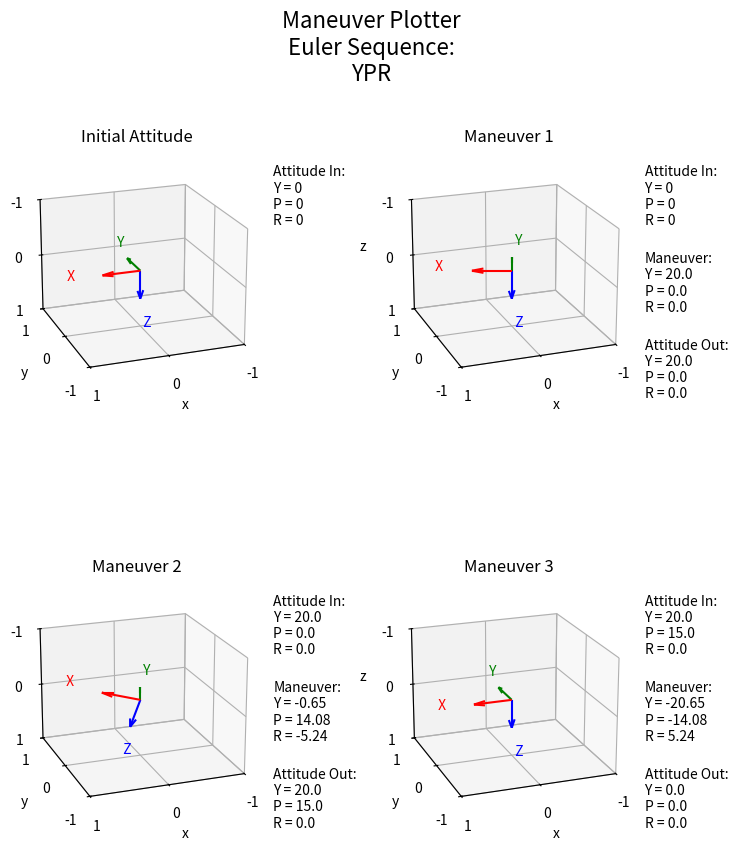

Write the Python code that produced this figure.
import numpy as np
import matplotlib.pyplot as plt
from scipy.spatial.transform import Rotation as R


def compute_single_rotation(initial_attitude, euler_angles, euler_angle_type='commanded_attitude', euler_sequence='ZYX',
                            degrees=True):
    initial_attitude = R.from_euler(seq=euler_sequence, angles=initial_attitude, degrees=degrees)
    if euler_angle_type == 'commanded_attitude':
        final_attitude = R.from_euler(seq=euler_sequence, angles=euler_angles, degrees=degrees)
        rotation = final_attitude * initial_attitude.inv()
        return rotation, final_attitude
    elif euler_angle_type == 'commanded_maneuver':
        rotation = R.from_euler(seq=euler_sequence, angles=euler_angles, degrees=degrees)
        final_attitude = rotation * initial_attitude
        return rotation, final_attitude
    else:
        raise ValueError('angle_type must be commanded_attitude or commanded_maneuver')


def combine_rotations(initial_attitude, angle_dictionary, euler_angle_type='commanded_attitude', euler_sequence='ZYX',
                      degrees=True):
    maneuver_dictionary = dict()
    attitude_dictionary = {0: initial_attitude}
    resulting_attitude = initial_attitude
    for attitude_index, angles in angle_dictionary.items():
        if attitude_index == 1:
            rotation, resulting_attitude = compute_single_rotation(initial_attitude=attitude_dictionary[0],
                                                                   euler_angles=angles,
                                                                   euler_angle_type=euler_angle_type,
                                                                   euler_sequence=euler_sequence, degrees=degrees)
        else:
            rotation, resulting_attitude = compute_single_rotation(
                initial_attitude=resulting_attitude.as_euler(seq=euler_sequence, degrees=degrees),
                euler_angles=angles, euler_angle_type=euler_angle_type,
                euler_sequence=euler_sequence, degrees=degrees)

        maneuver_dictionary[attitude_index] = rotation.as_euler(seq=euler_sequence, degrees=degrees)
        attitude_dictionary[attitude_index] = resulting_attitude.as_euler(seq=euler_sequence, degrees=degrees)

    return maneuver_dictionary, attitude_dictionary


def print_maneuvers(initial_attitude, maneuver_dictionary, attitude_dictionary):
    dictionary_difference = len(attitude_dictionary) - len(maneuver_dictionary)
    if dictionary_difference > 1:
        raise ValueError(f'{dictionary_difference} attitudes without corresponding maneuvers')
    elif dictionary_difference < 1:
        raise ValueError(f'{dictionary_difference} maneuvers without corresponding attitudes')
    num_maneuvers = len(maneuver_dictionary)
    attitude_dictionary[0] = initial_attitude
    for maneuver_index in range(1, num_maneuvers + 1):
        print(f'=====================================')
        print(f'Starting Attitude: {attitude_dictionary[maneuver_index - 1]}')
        print(f'Maneuver Required: {maneuver_dictionary[maneuver_index]}')
        print(f'Ending Attitude:   {attitude_dictionary[maneuver_index]}')


def euler_sequence_decoder(xyz_in):
    sequence_code = {'X': 'R', 'Y': 'P', 'Z': 'Y'}
    disp_sequence = ''.join(sequence_code[letter] for letter in xyz_in)
    return disp_sequence


def plot_setup(axis, reference_frame, reference_frame_label, euler_sequence='ZYX', origin=np.array([0, 0, 0]),
               maneuver_angles=None, attitude_in=None, attitude_out=None):
    x_color = 'r'
    y_color = 'g'
    z_color = 'b'

    # Convert XYZ sequence to RPY equivalent
    disp_sequence = euler_sequence_decoder(euler_sequence)

    # Plot each axis as a separate quiver
    axis.quiver(origin[0], origin[1], origin[2],
                reference_frame[0, 0], reference_frame[1, 0], reference_frame[2, 0],
                color=x_color, length=0.5)
    axis.text(origin[0] + reference_frame[0, 0], origin[1] + reference_frame[1, 0], origin[2] + reference_frame[2, 0],
              ' X', color=x_color)

    axis.quiver(origin[0], origin[1], origin[2],
                reference_frame[0, 1], reference_frame[1, 1], reference_frame[2, 1],
                color=y_color, length=0.5)
    axis.text(origin[0] + reference_frame[0, 1], origin[1] + reference_frame[1, 1], origin[2] + reference_frame[2, 1],
              ' Y', color=y_color)

    axis.quiver(origin[0], origin[1], origin[2],
                reference_frame[0, 2], reference_frame[1, 2], reference_frame[2, 2],
                color=z_color, length=0.5)
    axis.text(origin[0] + reference_frame[0, 2], origin[1] + reference_frame[1, 2], origin[2] + reference_frame[2, 2],
              ' Z', color=z_color)

    axis.set_xlabel('x')
    axis.set_ylabel('y')
    axis.set_zlabel('z')
    axis.set_title(reference_frame_label)
    axis.set_xlim(-1, 1)
    axis.set_ylim(-1, 1)
    axis.set_zlim(-1, 1)
    axis.xaxis.set_ticks(np.arange(-1, 1.5, 1))
    axis.yaxis.set_ticks(np.arange(-1, 1.5, 1))
    axis.zaxis.set_ticks(np.arange(-1, 1.5, 1))
    axis.view_init(azim=110, elev=200)

    # Standardize text display vertically with bounds
    y_positions = [0.7, 0.35, 0.0]  # Fixed y-positions within the plot bounds
    text_lines = []

    if attitude_in is not None:
        attitude_in = np.round(attitude_in, 2)
        text_lines.append(
            f'Attitude In:\n{disp_sequence[0]} = {attitude_in[0]}\n{disp_sequence[1]} = {attitude_in[1]}\n{disp_sequence[2]} = {attitude_in[2]}')
    if maneuver_angles is not None:
        maneuver_angles = np.round(maneuver_angles, 2)
        text_lines.append(
            f'Maneuver:\n{disp_sequence[0]} = {maneuver_angles[0]}\n{disp_sequence[1]} = {maneuver_angles[1]}\n{disp_sequence[2]} = {maneuver_angles[2]}')
    if attitude_out is not None:
        attitude_out = np.round(attitude_out, 2)
        text_lines.append(
            f'Attitude Out:\n{disp_sequence[0]} = {attitude_out[0]}\n{disp_sequence[1]} = {attitude_out[1]}\n{disp_sequence[2]} = {attitude_out[2]}')

    for i, text in enumerate(text_lines):
        axis.text2D(x=1.05, y=y_positions[i], s=text, transform=axis.transAxes, fontsize=10, ha='left')


def plot_attitudes(attitude_dictionary, maneuver_dictionary, euler_sequence='ZYX', degrees=True):
    total_plots = len(attitude_dictionary)
    num_rows = int(np.ceil(total_plots ** 0.5))
    num_columns = int(np.ceil(total_plots / num_rows))

    # Convert XYZ sequence to RPY equivalent
    disp_sequence = euler_sequence_decoder(euler_sequence)

    fig = plt.figure(figsize=(num_columns * 4, num_rows * 5))
    fig.suptitle(f'Maneuver Plotter\nEuler Sequence:\n{disp_sequence}', y=0.95, fontsize=16)

    for index, attitude_angles in attitude_dictionary.items():
        axis = fig.add_subplot(num_rows, num_columns, index + 1, projection='3d')
        if index == 0:
            axis_label = 'Initial Attitude'
            attitude_in = attitude_dictionary[0]
            plot_setup(axis,
                       R.from_euler(angles=attitude_dictionary[0], seq=euler_sequence, degrees=degrees).as_matrix(),
                       axis_label, attitude_in=attitude_in, euler_sequence=euler_sequence)
        else:
            attitude_in = attitude_dictionary[index - 1]
            attitude_out = attitude_dictionary[index]
            plot_setup(axis, R.from_euler(angles=attitude_out, seq=euler_sequence, degrees=degrees).as_matrix(),
                       f'Maneuver {index}', maneuver_angles=maneuver_dictionary[index],
                       attitude_in=attitude_in, attitude_out=attitude_out, euler_sequence=euler_sequence)

    plt.tight_layout(pad=3.0)
    plt.subplots_adjust(top=0.9, hspace=0, wspace=0.5)
    plt.show()


def plot_single_maneuver(initial_attitude, final_attitude, euler_sequence='ZYX', degrees=True,
                         origin=np.array([0, 0, 0])):
    fig = plt.figure()
    ax = fig.add_subplot(111, projection='3d')

    # Convert XYZ sequence to RPY equivalent
    disp_sequence = euler_sequence_decoder(euler_sequence)

    initial_rotation = R.from_euler(angles=initial_attitude, seq=euler_sequence, degrees=degrees)
    plot_setup(ax, initial_rotation.as_matrix(), "Initial Attitude", origin=origin, euler_sequence=euler_sequence)

    final_rotation_matrix = R.from_euler(angles=final_attitude, seq=euler_sequence, degrees=degrees).as_matrix()

    length = 0.75
    label_distance = 0.75

    x_color, y_color, z_color = 'r', 'g', 'b'
    ax.quiver(*origin, final_rotation_matrix[0, 0], final_rotation_matrix[1, 0], final_rotation_matrix[2, 0],
              color=x_color, linestyle='dashed', length=length)
    ax.text(float(origin[0] + final_rotation_matrix[0, 0] * label_distance),
            float(origin[1] + final_rotation_matrix[1, 0] * label_distance),
            str(origin[2] + final_rotation_matrix[2, 0] * label_distance),
            str="X'", color=x_color)

    ax.quiver(*origin, final_rotation_matrix[0, 1], final_rotation_matrix[1, 1], final_rotation_matrix[2, 1],
              color=y_color, linestyle='dashed', length=length)
    ax.text(float(origin[0] + final_rotation_matrix[0, 1] * label_distance),
            float(origin[1] + final_rotation_matrix[1, 1] * label_distance),
            str(origin[2] + final_rotation_matrix[2, 1] * label_distance),
            str="Y'", color=y_color)

    ax.quiver(*origin, final_rotation_matrix[0, 2], final_rotation_matrix[1, 2], final_rotation_matrix[2, 2],
              color=z_color, linestyle='dashed', length=length)
    ax.text(float(origin[0] + final_rotation_matrix[0, 2] * label_distance),
            float(origin[1] + final_rotation_matrix[1, 2] * label_distance),
            str(origin[2] + final_rotation_matrix[2, 2] * label_distance),
            str="Z'", color=z_color)

    # Standardize text display vertically within plot bounds for single maneuver
    y_positions = [0.75, 0.5, 0.25]  # Fixed y-positions within the plot bounds
    text_lines = []

    # Attitude In and Attitude Out text display
    attitude_in = np.round(initial_attitude, 2)
    attitude_out = np.round(final_attitude, 2)
    text_lines.append(
        f'Attitude In:\n{disp_sequence[0]} = {attitude_in[0]}\n{disp_sequence[1]} = {attitude_in[1]}\n{disp_sequence[2]} = {attitude_in[2]}')
    text_lines.append(
        f'Attitude Out:\n{disp_sequence[0]} = {attitude_out[0]}\n{disp_sequence[1]} = {attitude_out[1]}\n{disp_sequence[2]} = {attitude_out[2]}')

    for i, text in enumerate(text_lines):
        ax.text2D(x=1.05, y=y_positions[i], s=text, transform=ax.transAxes, fontsize=10, ha='left')

    ax.set_xlim(-1, 1)
    ax.set_ylim(-1, 1)
    ax.set_zlim(-1, 1)
    ax.xaxis.set_ticks(np.arange(-1, 1.5, 1))
    ax.yaxis.set_ticks(np.arange(-1, 1.5, 1))
    ax.zaxis.set_ticks(np.arange(-1, 1.5, 1))
    ax.view_init(azim=110, elev=200)

    plt.show()


initial_att = [0, 0, 0]
att_commands = {1: [20, 0, 0], 2: [20, 15, 0], 3: [0, 0, 0]}
eul_seq = 'zyx'.upper()

maneuver_out, att_out = combine_rotations(initial_att, att_commands, euler_angle_type='commanded_attitude')

plot_attitudes(att_out, maneuver_out, euler_sequence=eul_seq, degrees=True)
